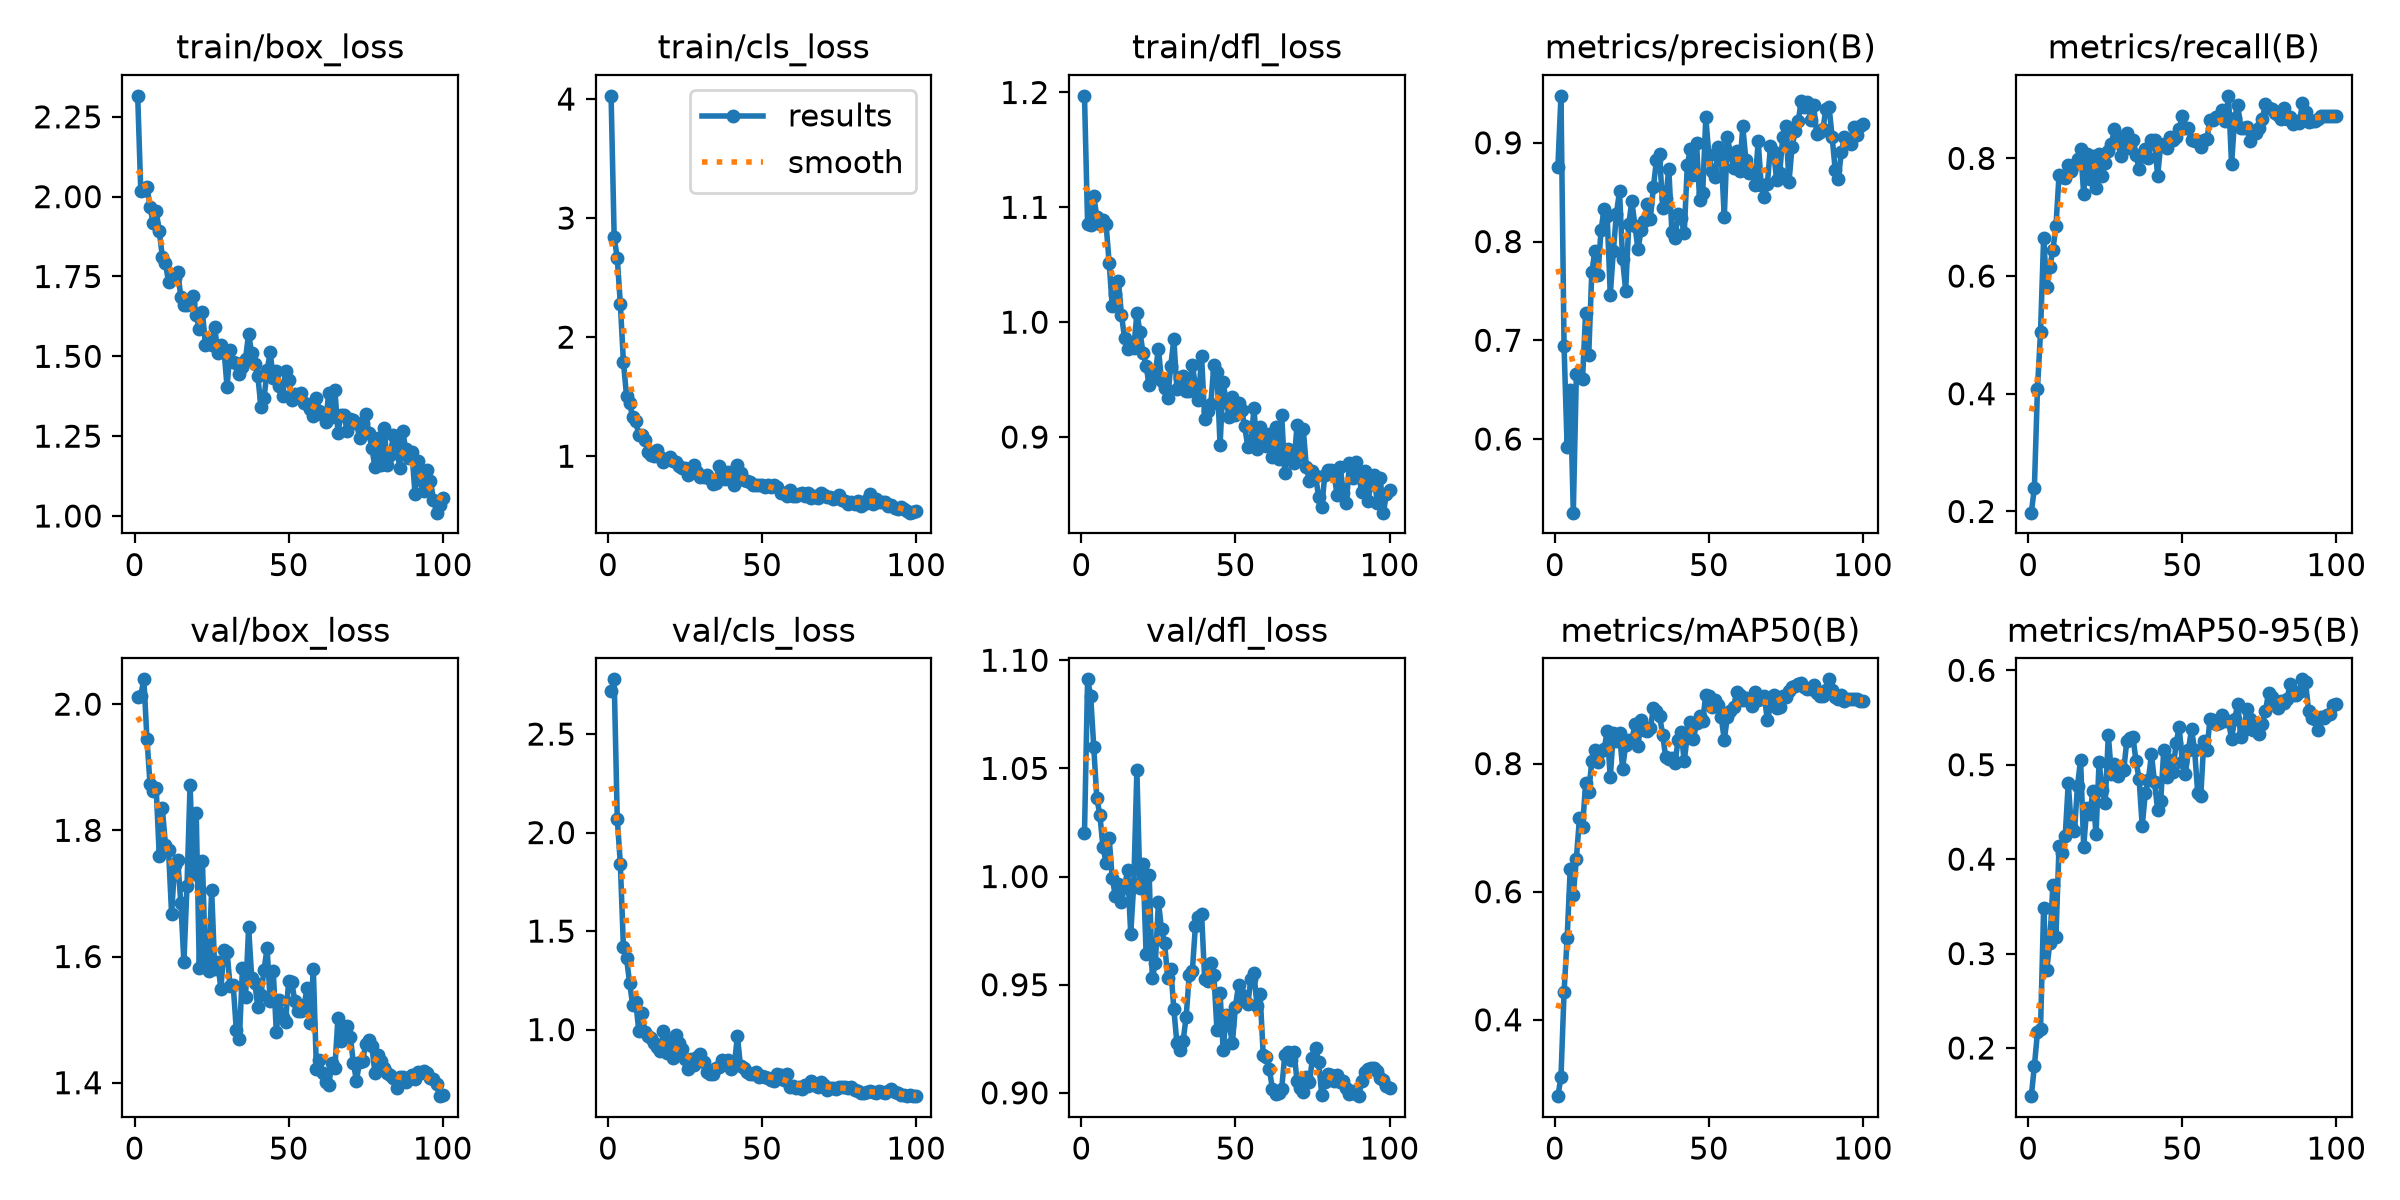

Values plotted in this chart, from the file beside it:
epoch, time, train/box_loss, train/cls_loss, train/dfl_loss, metrics/precision(B), metrics/recall(B), metrics/mAP50(B), metrics/mAP50-95(B), val/box_loss, val/cls_loss, val/dfl_loss, lr/pg0, lr/pg1, lr/pg2
1, 58.58, 2.316, 4.027, 1.197, 0.876, 0.1979, 0.2808, 0.149, 2.011, 2.717, 1.02, 0.0004692, 0.0004692, 0.0004692
2, 116.4, 2.017, 2.838, 1.086, 0.9476, 0.2396, 0.3105, 0.1808, 2.013, 2.778, 1.091, 0.0009362, 0.0009362, 0.0009362
3, 174.2, 2.021, 2.665, 1.085, 0.6937, 0.4086, 0.4433, 0.2165, 2.039, 2.069, 1.084, 0.001394, 0.001394, 0.001394
4, 232.2, 2.031, 2.28, 1.11, 0.5915, 0.5053, 0.5272, 0.2199, 1.945, 1.841, 1.06, 0.001387, 0.001387, 0.001387
5, 294.3, 1.968, 1.791, 1.092, 0.6491, 0.6646, 0.6356, 0.3479, 1.873, 1.418, 1.036, 0.001372, 0.001372, 0.001372
6, 354.1, 1.918, 1.509, 1.085, 0.5254, 0.5807, 0.5951, 0.2831, 1.862, 1.364, 1.028, 0.001358, 0.001358, 0.001358
7, 414.6, 1.954, 1.448, 1.089, 0.6663, 0.6148, 0.6515, 0.311, 1.867, 1.239, 1.013, 0.001344, 0.001344, 0.001344
8, 474.9, 1.892, 1.326, 1.085, 0.6639, 0.6445, 0.7153, 0.3722, 1.759, 1.124, 1.006, 0.00133, 0.00133, 0.00133
9, 535.1, 1.812, 1.293, 1.052, 0.6607, 0.6845, 0.7014, 0.3177, 1.835, 1.141, 1.018, 0.001316, 0.001316, 0.001316
10, 594.7, 1.792, 1.179, 1.014, 0.728, 0.7711, 0.7689, 0.4134, 1.777, 0.9931, 0.9993, 0.001302, 0.001302, 0.001302
11, 654.4, 1.734, 1.176, 1.025, 0.6847, 0.7676, 0.7555, 0.407, 1.769, 1.082, 0.9911, 0.001288, 0.001288, 0.001288
12, 713.7, 1.754, 1.136, 1.036, 0.7689, 0.7662, 0.8035, 0.424, 1.668, 0.9889, 0.9965, 0.001273, 0.001273, 0.001273
13, 774.7, 1.745, 1.036, 1.006, 0.7905, 0.7891, 0.8211, 0.4807, 1.745, 0.9682, 0.9884, 0.001259, 0.001259, 0.001259
14, 835.3, 1.765, 1.008, 0.9862, 0.7658, 0.7787, 0.8021, 0.4338, 1.752, 0.9561, 0.9952, 0.001245, 0.001245, 0.001245
15, 896.2, 1.686, 1.005, 0.977, 0.8117, 0.7886, 0.8204, 0.4293, 1.685, 0.9345, 1.003, 0.001231, 0.001231, 0.001231
16, 957.4, 1.661, 1.054, 0.9813, 0.8327, 0.799, 0.8224, 0.4777, 1.591, 0.9095, 0.9736, 0.001217, 0.001217, 0.001217
17, 1017, 1.661, 0.9952, 0.9775, 0.8258, 0.8158, 0.8505, 0.5055, 1.712, 0.8923, 0.9966, 0.001203, 0.001203, 0.001203
18, 1076, 1.668, 0.9505, 1.008, 0.746, 0.7397, 0.7783, 0.4133, 1.872, 0.9941, 1.049, 0.001189, 0.001189, 0.001189
19, 1136, 1.69, 0.9784, 0.9916, 0.7906, 0.8074, 0.8485, 0.4538, 1.731, 0.879, 0.9949, 0.001174, 0.001174, 0.001174
20, 1197, 1.629, 0.9968, 0.9731, 0.8283, 0.7649, 0.8352, 0.4476, 1.827, 0.9425, 1.006, 0.00116, 0.00116, 0.00116
21, 1257, 1.586, 0.9594, 0.9618, 0.8509, 0.8042, 0.847, 0.4717, 1.581, 0.8535, 0.964, 0.001146, 0.001146, 0.001146
22, 1317, 1.64, 0.9485, 0.9449, 0.7819, 0.7503, 0.7923, 0.4262, 1.752, 0.9703, 1.001, 0.001132, 0.001132, 0.001132
23, 1377, 1.534, 0.9208, 0.9506, 0.7503, 0.8074, 0.8296, 0.5029, 1.592, 0.9329, 0.953, 0.001118, 0.001118, 0.001118
24, 1436, 1.546, 0.8984, 0.9565, 0.8176, 0.7705, 0.837, 0.4734, 1.577, 0.9011, 0.9601, 0.001104, 0.001104, 0.001104
25, 1495, 1.534, 0.9023, 0.9767, 0.8409, 0.7923, 0.8358, 0.4597, 1.706, 0.8511, 0.9883, 0.001089, 0.001089, 0.001089
26, 1555, 1.593, 0.8424, 0.9488, 0.8162, 0.8118, 0.8619, 0.5316, 1.581, 0.7975, 0.9756, 0.001075, 0.001075, 0.001075
27, 1615, 1.509, 0.8929, 0.9424, 0.792, 0.8245, 0.828, 0.49, 1.591, 0.8504, 0.9692, 0.001061, 0.001061, 0.001061
28, 1676, 1.536, 0.9246, 0.9337, 0.8115, 0.8504, 0.8673, 0.5012, 1.549, 0.82, 0.9532, 0.001047, 0.001047, 0.001047
29, 1737, 1.521, 0.8662, 0.9619, 0.8208, 0.8338, 0.8528, 0.4881, 1.61, 0.8622, 0.9573, 0.001033, 0.001033, 0.001033
30, 1797, 1.404, 0.8235, 0.9852, 0.8379, 0.8037, 0.8507, 0.4972, 1.607, 0.878, 0.9387, 0.001019, 0.001019, 0.001019
31, 1857, 1.521, 0.8269, 0.9414, 0.8233, 0.8306, 0.8553, 0.494, 1.553, 0.8345, 0.9228, 0.001005, 0.001005, 0.001005
32, 1917, 1.483, 0.8385, 0.9514, 0.8551, 0.8439, 0.8861, 0.5256, 1.554, 0.7858, 0.9197, 0.0009904, 0.0009904, 0.0009904
33, 1975, 1.478, 0.8093, 0.9534, 0.8828, 0.8178, 0.8819, 0.5278, 1.484, 0.7758, 0.924, 0.0009763, 0.0009763, 0.0009763
34, 2033, 1.444, 0.7664, 0.9399, 0.8885, 0.8316, 0.8749, 0.5294, 1.469, 0.7738, 0.9351, 0.0009621, 0.0009621, 0.0009621
35, 2091, 1.466, 0.779, 0.9396, 0.8343, 0.8053, 0.845, 0.5034, 1.582, 0.8065, 0.9547, 0.000948, 0.000948, 0.000948
36, 2150, 1.492, 0.9199, 0.9626, 0.8438, 0.782, 0.8097, 0.4844, 1.536, 0.8081, 0.9563, 0.0009339, 0.0009339, 0.0009339
37, 2208, 1.571, 0.8757, 0.9449, 0.8738, 0.8041, 0.8075, 0.4347, 1.646, 0.8439, 0.9773, 0.0009197, 0.0009197, 0.0009197
38, 2266, 1.509, 0.8107, 0.9325, 0.8093, 0.8151, 0.8085, 0.4699, 1.567, 0.8236, 0.9813, 0.0009056, 0.0009056, 0.0009056
39, 2325, 1.476, 0.8687, 0.9704, 0.8039, 0.8006, 0.8005, 0.4837, 1.558, 0.8447, 0.9828, 0.0008914, 0.0008914, 0.0008914
40, 2383, 1.437, 0.8256, 0.916, 0.8275, 0.8309, 0.8367, 0.5112, 1.519, 0.8005, 0.9528, 0.0008773, 0.0008773, 0.0008773
41, 2441, 1.341, 0.7584, 0.9228, 0.8241, 0.8305, 0.8498, 0.4813, 1.54, 0.8216, 0.9517, 0.0008631, 0.0008631, 0.0008631
42, 2499, 1.368, 0.9301, 0.9292, 0.8082, 0.77, 0.8035, 0.4525, 1.579, 0.9676, 0.9601, 0.000849, 0.000849, 0.000849
43, 2558, 1.456, 0.8548, 0.9628, 0.8773, 0.8228, 0.8442, 0.4611, 1.613, 0.8133, 0.9543, 0.0008348, 0.0008348, 0.0008348
44, 2615, 1.512, 0.7979, 0.957, 0.8941, 0.8244, 0.8651, 0.5161, 1.529, 0.8043, 0.9288, 0.0008207, 0.0008207, 0.0008207
45, 2673, 1.432, 0.7941, 0.893, 0.8671, 0.8173, 0.8389, 0.4874, 1.577, 0.7838, 0.9463, 0.0008065, 0.0008065, 0.0008065
46, 2731, 1.455, 0.7839, 0.9481, 0.8994, 0.8365, 0.8633, 0.5049, 1.48, 0.7723, 0.92, 0.0007924, 0.0007924, 0.0007924
47, 2788, 1.409, 0.7545, 0.9303, 0.8424, 0.831, 0.874, 0.4926, 1.532, 0.776, 0.936, 0.0007782, 0.0007782, 0.0007782
48, 2846, 1.377, 0.7599, 0.9176, 0.8493, 0.8371, 0.8669, 0.5231, 1.505, 0.7866, 0.9312, 0.0007641, 0.0007641, 0.0007641
49, 2904, 1.453, 0.7541, 0.9345, 0.9257, 0.85, 0.9074, 0.5394, 1.497, 0.7589, 0.9231, 0.0007499, 0.0007499, 0.0007499
50, 2962, 1.427, 0.7598, 0.9195, 0.8876, 0.8718, 0.9062, 0.5033, 1.561, 0.7643, 0.9399, 0.0007358, 0.0007358, 0.0007358
51, 3020, 1.364, 0.7381, 0.9296, 0.8714, 0.8511, 0.8885, 0.4897, 1.559, 0.7579, 0.9499, 0.0007216, 0.0007216, 0.0007216
52, 3078, 1.383, 0.7554, 0.9237, 0.8651, 0.8511, 0.8997, 0.5157, 1.53, 0.7553, 0.9452, 0.0007075, 0.0007075, 0.0007075
53, 3135, 1.374, 0.7429, 0.9092, 0.8953, 0.831, 0.8909, 0.5374, 1.513, 0.7453, 0.9423, 0.0006934, 0.0006934, 0.0006934
54, 3193, 1.387, 0.7613, 0.8915, 0.8872, 0.8298, 0.8729, 0.5156, 1.514, 0.7404, 0.9411, 0.0006792, 0.0006792, 0.0006792
55, 3251, 1.353, 0.745, 0.8939, 0.8246, 0.8291, 0.8369, 0.4706, 1.522, 0.7757, 0.9524, 0.0006651, 0.0006651, 0.0006651
56, 3309, 1.351, 0.6934, 0.925, 0.9054, 0.8185, 0.8734, 0.4667, 1.55, 0.7719, 0.9555, 0.0006509, 0.0006509, 0.0006509
57, 3367, 1.335, 0.6902, 0.8896, 0.8895, 0.8318, 0.8822, 0.525, 1.495, 0.7458, 0.9401, 0.0006368, 0.0006368, 0.0006368
58, 3425, 1.314, 0.6626, 0.9091, 0.8749, 0.8334, 0.8877, 0.5151, 1.58, 0.7758, 0.9456, 0.0006226, 0.0006226, 0.0006226
59, 3483, 1.369, 0.714, 0.8966, 0.8918, 0.8657, 0.9119, 0.5486, 1.422, 0.711, 0.9176, 0.0006085, 0.0006085, 0.0006085
60, 3541, 1.329, 0.6646, 0.892, 0.8713, 0.8653, 0.9067, 0.5475, 1.436, 0.7158, 0.9166, 0.0005943, 0.0005943, 0.0005943
... 40 more rows
